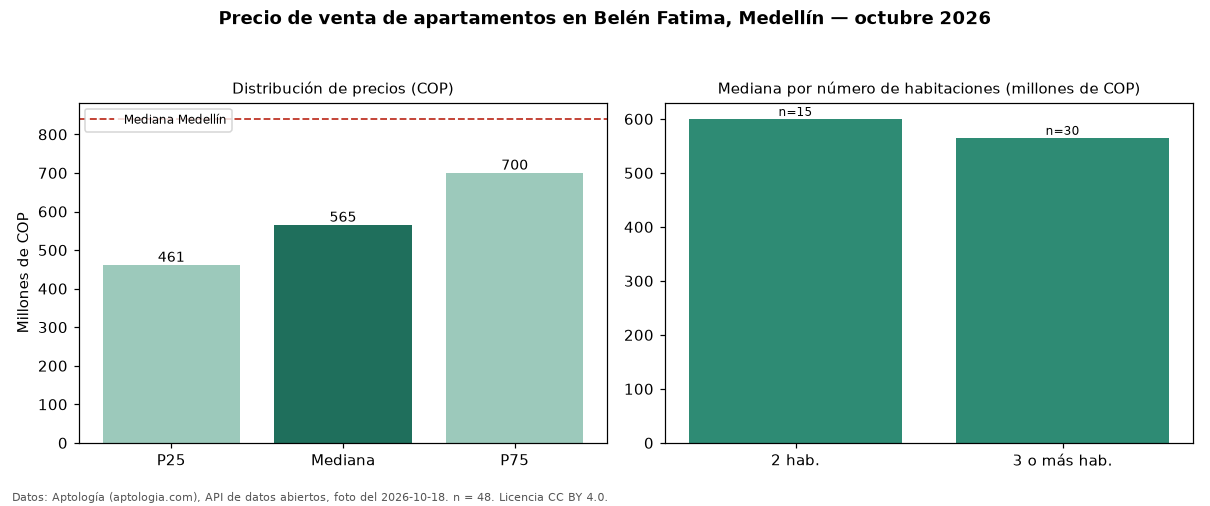

The data file committed next to this chart (first rows):
seccion, metrica, valor_cop, n
precio, p25, 461250000, 48
precio, mediana, 565000000, 48
precio, p75, 700000000, 48
precio, minimo, 297670000, 48
precio, maximo, 970000000, 48
parqueadero, avisos_con_parqueadero, 36, 48
parqueadero, mediana_con_parqueadero, 605000000, 36
habitaciones, 2, 600000000, 15
habitaciones, 3+, 565000000, 30
ciudad, mediana_ciudad, 840000000, 
fuente, fecha_foto, 2026-10-18, 
fuente, atribucion, https://www.aptologia.com/venta/medellin…, 
